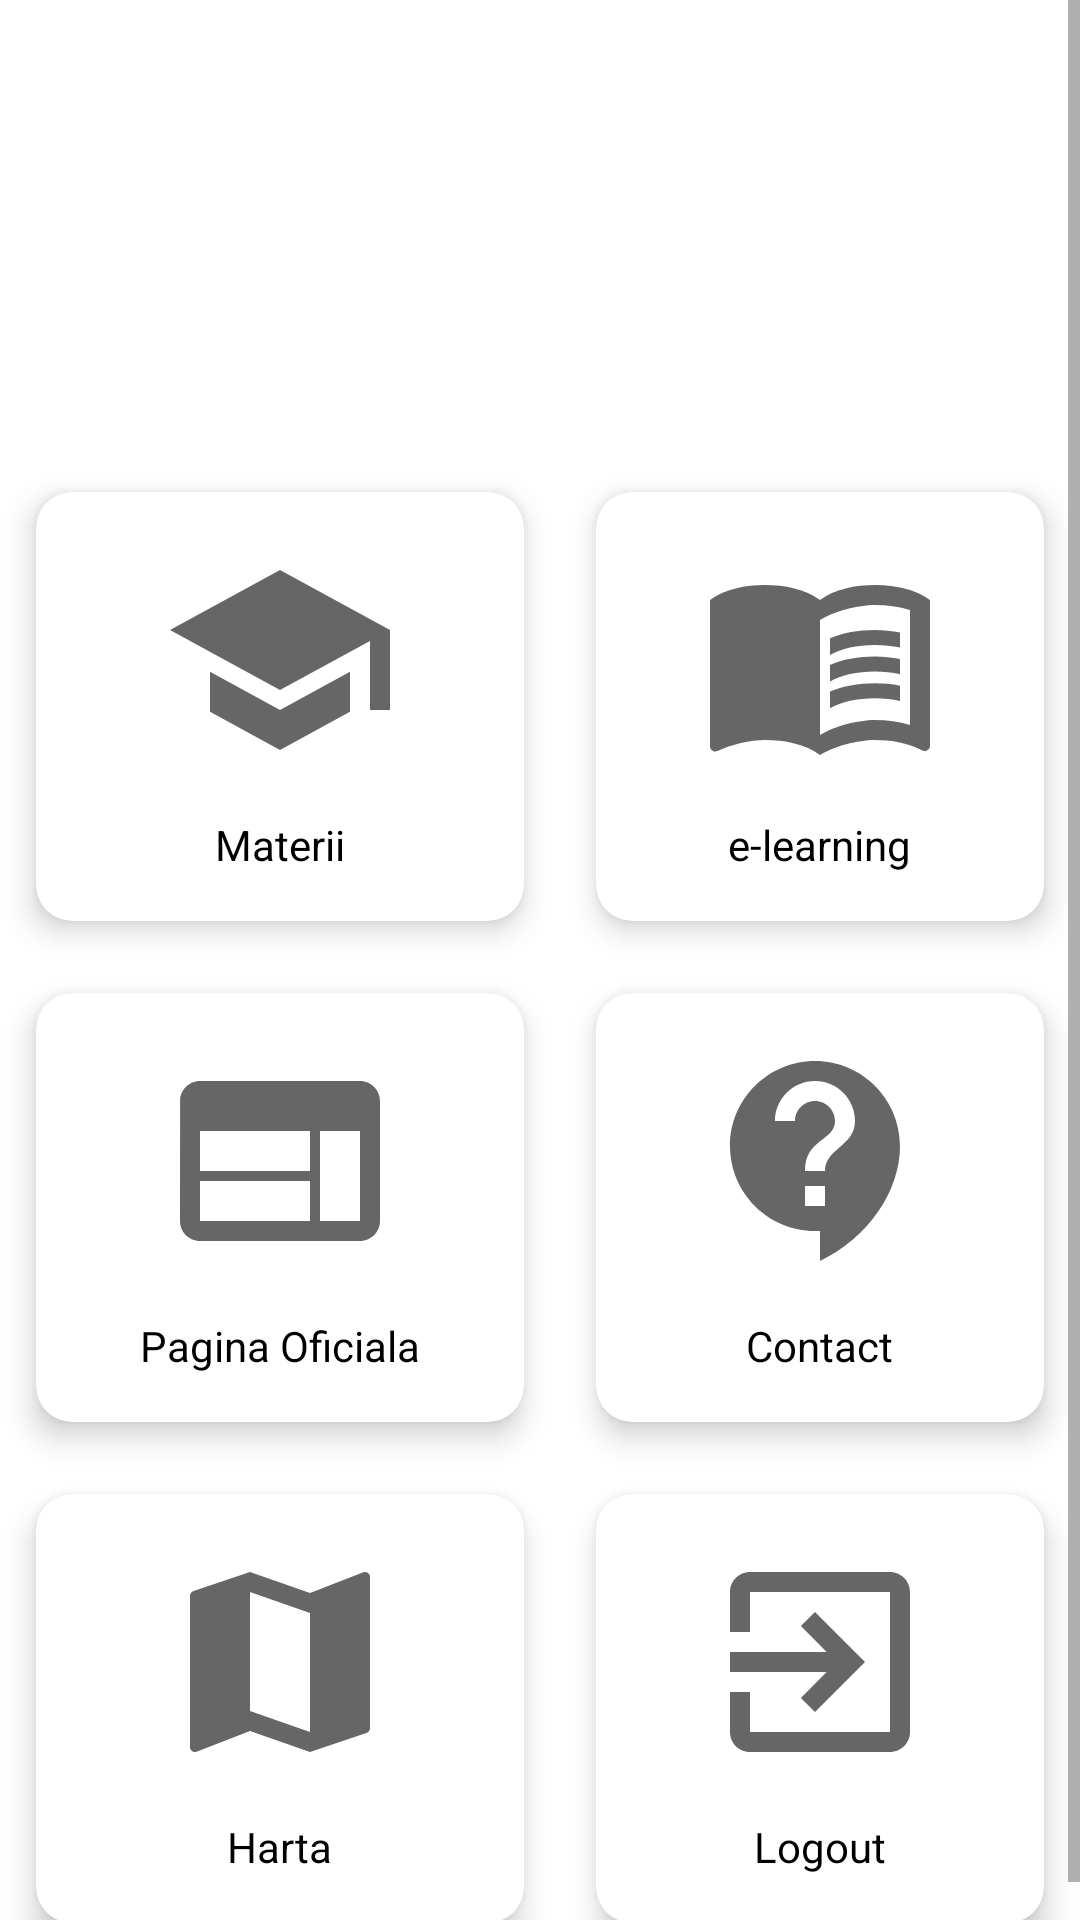

Write the Android layout XML for this screen, with the resource values it uses.
<!-- AndroidManifest.xml: application theme Theme.ProiectFinal -->
<!-- res/layout/activity_main.xml -->
<?xml version="1.0" encoding="utf-8"?>
<ScrollView xmlns:android="http://schemas.android.com/apk/res/android"
    xmlns:app="http://schemas.android.com/apk/res-auto"
    xmlns:tools="http://schemas.android.com/tools"
    android:layout_width="match_parent"
    android:layout_height="match_parent"
    tools:context=".MainActivity"
    android:background="@drawable/background">

    <LinearLayout
        android:layout_width="match_parent"
        android:layout_height="match_parent"
        android:orientation="vertical">

        <RelativeLayout
            android:layout_width="match_parent"
            android:layout_height="wrap_content"
            android:layout_marginTop="40dp"
            android:layout_marginLeft="20dp"
            android:layout_marginRight="20dp">

            <TextView
                android:id="@+id/txtdashboard"
                android:layout_width="wrap_content"
                android:layout_height="wrap_content"
                android:text="Dashboard"
                android:textColor="#FFF"
                android:textSize="20sp"
                android:textStyle="bold"/>

            <ImageView
                android:layout_width="82dp"
                android:layout_height="82dp"
                android:src="@drawable/univ"
                android:layout_alignParentEnd="true"
                android:contentDescription="Logo Universitate" />

        </RelativeLayout>


        <GridLayout
            android:layout_width="match_parent"
            android:layout_height="wrap_content"
            android:rowCount="3"
            android:columnCount="2"
            android:columnOrderPreserved="false"
            android:alignmentMode="alignMargins"
            android:layout_marginTop="30dp">

            <androidx.cardview.widget.CardView
                android:id="@+id/cardMaterii"
                android:layout_width="wrap_content"
                android:layout_height="wrap_content"
                android:layout_columnWeight="1"
                android:layout_rowWeight="1"
                app:cardElevation="6dp"
                app:cardCornerRadius="12dp"
                android:layout_margin="12dp">
                <LinearLayout
                    android:layout_width="match_parent"
                    android:layout_height="match_parent"
                    android:orientation="vertical"
                    android:padding="16dp"
                    android:gravity="center">
                    <ImageView
                        android:layout_width="80dp"
                        android:layout_height="80dp"
                        android:src="@drawable/ic_materii"/>
                    <TextView
                        android:layout_width="wrap_content"
                        android:layout_height="wrap_content"
                        android:layout_marginTop="12dp"
                        android:textColor="#000"
                        android:text="Materii"/>
                </LinearLayout>
            </androidx.cardview.widget.CardView>

            <androidx.cardview.widget.CardView
                android:id="@+id/cardTask"
                android:layout_width="wrap_content"
                android:layout_height="wrap_content"
                android:layout_columnWeight="1"
                android:layout_rowWeight="1"
                app:cardElevation="6dp"
                app:cardCornerRadius="12dp"
                android:layout_margin="12dp">
                <LinearLayout
                    android:layout_width="match_parent"
                    android:layout_height="match_parent"
                    android:orientation="vertical"
                    android:padding="16dp"
                    android:gravity="center">
                    <ImageView
                        android:layout_width="80dp"
                        android:layout_height="80dp"
                        android:src="@drawable/ic_quiz"/>
                    <TextView
                        android:layout_width="wrap_content"
                        android:layout_height="wrap_content"
                        android:layout_marginTop="12dp"
                        android:textColor="#000"
                        android:text="e-learning"/>
                </LinearLayout>
            </androidx.cardview.widget.CardView>

            <androidx.cardview.widget.CardView
                android:id="@+id/cardPagina"
                android:layout_width="wrap_content"
                android:layout_height="wrap_content"
                android:layout_columnWeight="1"
                android:layout_rowWeight="1"
                app:cardElevation="6dp"
                app:cardCornerRadius="12dp"
                android:layout_margin="12dp">
                <LinearLayout
                    android:layout_width="match_parent"
                    android:layout_height="match_parent"
                    android:orientation="vertical"
                    android:padding="16dp"
                    android:gravity="center">
                    <ImageView
                        android:layout_width="80dp"
                        android:layout_height="80dp"
                        android:src="@drawable/ic_pagina"/>
                    <TextView
                        android:layout_width="wrap_content"
                        android:layout_height="wrap_content"
                        android:layout_marginTop="12dp"
                        android:textColor="#000"
                        android:text="Pagina Oficiala"/>
                </LinearLayout>
            </androidx.cardview.widget.CardView>

            <androidx.cardview.widget.CardView
                android:id="@+id/cardContact"
                android:layout_width="wrap_content"
                android:layout_height="wrap_content"
                android:layout_columnWeight="1"
                android:layout_rowWeight="1"
                app:cardElevation="6dp"
                app:cardCornerRadius="12dp"
                android:layout_margin="12dp">
                <LinearLayout
                    android:layout_width="match_parent"
                    android:layout_height="match_parent"
                    android:orientation="vertical"
                    android:padding="16dp"
                    android:gravity="center">
                    <ImageView
                        android:layout_width="80dp"
                        android:layout_height="80dp"
                        android:src="@drawable/ic_contact"/>
                    <TextView
                        android:layout_width="wrap_content"
                        android:layout_height="wrap_content"
                        android:layout_marginTop="12dp"
                        android:textColor="#000"
                        android:text="Contact"/>
                </LinearLayout>
            </androidx.cardview.widget.CardView>

            <androidx.cardview.widget.CardView
                android:id="@+id/cardHarta"
                android:layout_width="wrap_content"
                android:layout_height="wrap_content"
                android:layout_columnWeight="1"
                android:layout_rowWeight="1"
                app:cardElevation="6dp"
                app:cardCornerRadius="12dp"
                android:layout_margin="12dp">
                <LinearLayout
                    android:layout_width="match_parent"
                    android:layout_height="match_parent"
                    android:orientation="vertical"
                    android:padding="16dp"
                    android:gravity="center">
                    <ImageView
                        android:layout_width="80dp"
                        android:layout_height="80dp"
                        android:src="@drawable/ic_harta"/>
                    <TextView
                        android:layout_width="wrap_content"
                        android:layout_height="wrap_content"
                        android:layout_marginTop="12dp"
                        android:textColor="#000"
                        android:text="Harta"/>
                </LinearLayout>
            </androidx.cardview.widget.CardView>

            <androidx.cardview.widget.CardView
                android:id="@+id/cardLogout"
                android:layout_width="wrap_content"
                android:layout_height="wrap_content"
                android:layout_columnWeight="1"
                android:layout_rowWeight="1"
                app:cardElevation="6dp"
                app:cardCornerRadius="12dp"
                android:layout_margin="12dp">
                <LinearLayout
                    android:layout_width="match_parent"
                    android:layout_height="match_parent"
                    android:orientation="vertical"
                    android:padding="16dp"
                    android:gravity="center">
                    <ImageView
                        android:layout_width="80dp"
                        android:layout_height="80dp"
                        android:src="@drawable/ic_logout"/>
                    <TextView
                        android:layout_width="wrap_content"
                        android:layout_height="wrap_content"
                        android:layout_marginTop="12dp"
                        android:textColor="#000"
                        android:text="Logout"/>
                </LinearLayout>
            </androidx.cardview.widget.CardView>
        </GridLayout>
    </LinearLayout>



</ScrollView>
<!-- resources referenced by this layout -->
<resources>
  <!-- drawable ic_contact (drawable) -->
  <vector android:height="80dp" android:tint="?attr/colorControlNormal"
      android:viewportHeight="24" android:viewportWidth="24"
      android:width="80dp" xmlns:android="http://schemas.android.com/apk/res/android">
      <path android:fillColor="@android:color/white" android:pathData="M11.5,2C6.81,2 3,5.81 3,10.5S6.81,19 11.5,19h0.5v3c4.86,-2.34 8,-7 8,-11.5C20,5.81 16.19,2 11.5,2zM12.5,16.5h-2v-2h2v2zM12.5,13h-2c0,-3.25 3,-3 3,-5 0,-1.1 -0.9,-2 -2,-2s-2,0.9 -2,2h-2c0,-2.21 1.79,-4 4,-4s4,1.79 4,4c0,2.5 -3,2.75 -3,5z"/>
  </vector>
  <!-- drawable ic_harta (drawable) -->
  <vector android:height="80dp" android:tint="?attr/colorControlNormal"
      android:viewportHeight="24" android:viewportWidth="24"
      android:width="80dp" xmlns:android="http://schemas.android.com/apk/res/android">
      <path android:fillColor="@android:color/white" android:pathData="M20.5,3l-0.16,0.03L15,5.1 9,3 3.36,4.9c-0.21,0.07 -0.36,0.25 -0.36,0.48V20.5c0,0.28 0.22,0.5 0.5,0.5l0.16,-0.03L9,18.9l6,2.1 5.64,-1.9c0.21,-0.07 0.36,-0.25 0.36,-0.48V3.5c0,-0.28 -0.22,-0.5 -0.5,-0.5zM15,19l-6,-2.11V5l6,2.11V19z"/>
  </vector>
  <!-- drawable ic_logout (drawable) -->
  <vector android:autoMirrored="true" android:height="80dp"
      android:tint="?attr/colorControlNormal" android:viewportHeight="24"
      android:viewportWidth="24" android:width="80dp" xmlns:android="http://schemas.android.com/apk/res/android">
      <path android:fillColor="@android:color/white" android:pathData="M10.09,15.59L11.5,17l5,-5 -5,-5 -1.41,1.41L12.67,11H3v2h9.67l-2.58,2.59zM19,3H5c-1.11,0 -2,0.9 -2,2v4h2V5h14v14H5v-4H3v4c0,1.1 0.89,2 2,2h14c1.1,0 2,-0.9 2,-2V5c0,-1.1 -0.9,-2 -2,-2z"/>
  </vector>
  <!-- drawable ic_materii (drawable) -->
  <vector android:height="80dp" android:tint="?attr/colorControlNormal"
      android:viewportHeight="24" android:viewportWidth="24"
      android:width="80dp" xmlns:android="http://schemas.android.com/apk/res/android">
      <path android:fillColor="@android:color/white" android:pathData="M5,13.18v4L12,21l7,-3.82v-4L12,17l-7,-3.82zM12,3L1,9l11,6 9,-4.91V17h2V9L12,3z"/>
  </vector>
  <!-- drawable ic_pagina (drawable) -->
  <vector android:height="80dp" android:tint="?attr/colorControlNormal"
      android:viewportHeight="24" android:viewportWidth="24"
      android:width="80dp" xmlns:android="http://schemas.android.com/apk/res/android">
      <path android:fillColor="@android:color/white" android:pathData="M20,4L4,4c-1.1,0 -1.99,0.9 -1.99,2L2,18c0,1.1 0.9,2 2,2h16c1.1,0 2,-0.9 2,-2L22,6c0,-1.1 -0.9,-2 -2,-2zM15,18L4,18v-4h11v4zM15,13L4,13L4,9h11v4zM20,18h-4L16,9h4v9z"/>
  </vector>
  <style name="Theme.ProiectFinal" parent="Theme.MaterialComponents.DayNight.NoActionBar">
          
          <item name="colorPrimary">@color/purple_500</item>
          <item name="colorPrimaryVariant">@color/purple_700</item>
          <item name="colorOnPrimary">@color/white</item>
          
          <item name="colorSecondary">@color/teal_200</item>
          <item name="colorSecondaryVariant">@color/teal_700</item>
          <item name="colorOnSecondary">@color/black</item>
          
          <item name="android:statusBarColor" tools:targetApi="l">?attr/colorPrimaryVariant</item>
          
      </style>
  <!-- not gathered from this repository: default colours our renderer supplied (Android Studio template values) -->
  <color name="purple_500">#FF6200EE</color>
  <color name="purple_700">#FF3700B3</color>
  <color name="teal_200">#FF03DAC5</color>
  <color name="teal_700">#FF018786</color>
  <color name="black">#FF000000</color>
  <color name="white">#FFFFFFFF</color>
</resources>
